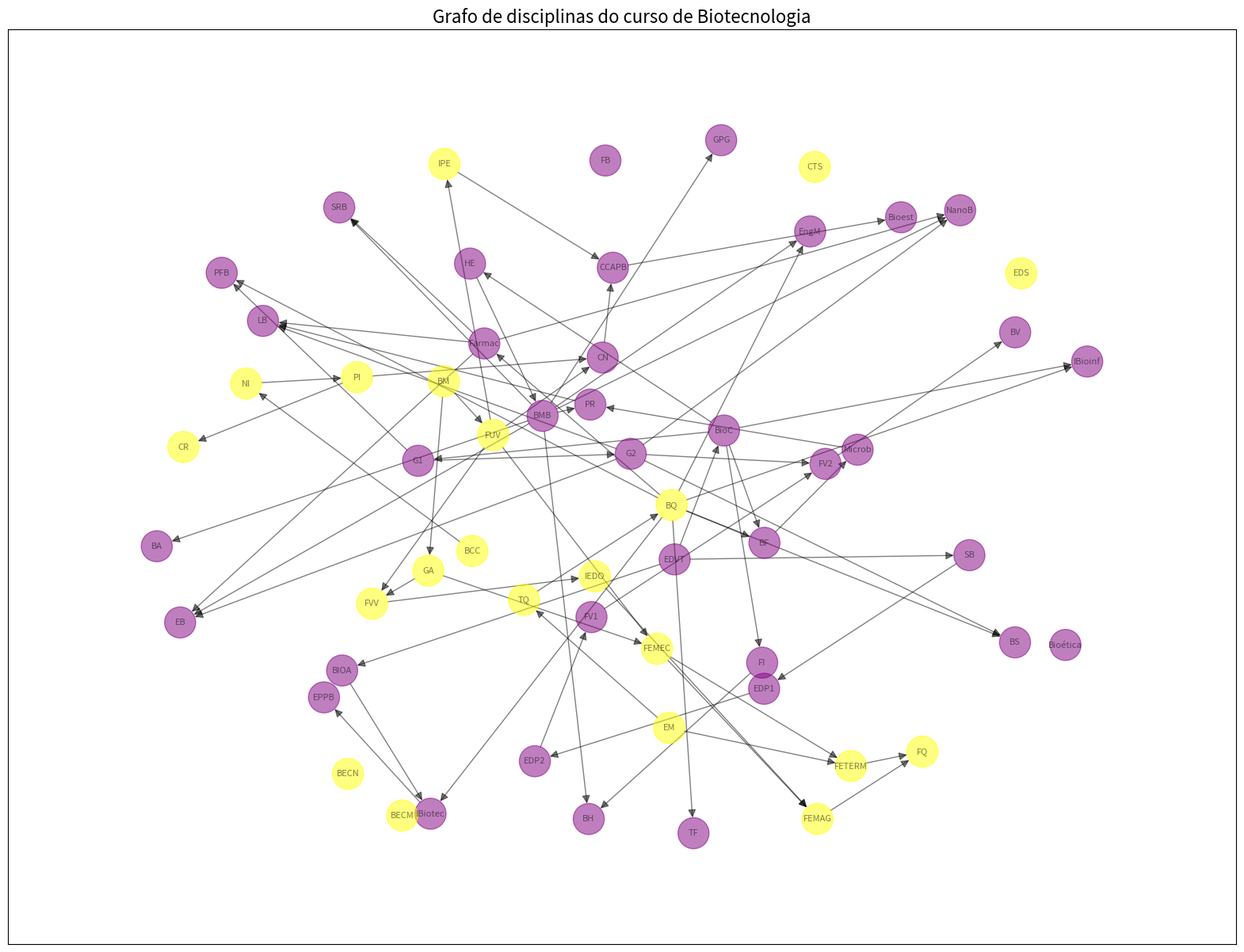

Generate this figure with matplotlib:
#Grafo de Biotecnologia

import networkx as nx
import matplotlib.pyplot as plt

G = nx.DiGraph()

G.add_edges_from([
    #BC&T
    ("BM","FUV"),
    ("FUV","FVV"),
    ("FUV","FEMEC"),
    ("BM","GA"),
    ("GA","FVV"),
    ("FVV","IEDO"),
    ("GA","FEMEC"),
    ("EM","TQ"),
    ("TQ","BQ"),
    ("EM","FETERM"),
    ("FEMEC", "FETERM"),
    ("BCC","NI"),
    ("PI","CR"),
    ("IEDO","FEMAG"),
    ("FEMEC","FEMAG"),
    ("FETERM","FQ"),
    ("FEMAG","FQ"),
    ("FUV", "IPE"),
    ("NI", "PI"),


    #Matérias q saem de BQ
    ("BQ","IBioinf"),
    ("BQ","IBiotec"),
    ("BQ","BS"),
    ("BQ","BF"),
    ("BQ","PFB"),
    ("BQ","Farmac"),
    ("BQ","EngM"),
    ("BQ","TF"),

    #Matérias q saem de BMB
    ("BMB","EngM"),
    ("BMB","NanoB"),
    ("BMB","GPG"),
    ("BMB","EB"),
    ("BMB","BA"),
    ("BMB","BH"),
    ("BMB","PR"),
    ("PR","LB"),
    ("BMB","SRB"),
    ("HE","BMB"),

    #Matérias q saem de Farmac
    ("Farmac","SRB"),
    ("Farmac","NanoB"),
    ("Farmac","EB"),
    ("Farmac","LB"),

    #Matérias que saem de PI
    ("PI", "CN"),
    ("FUV", "CN"),
    ("CN", "CCAPB"),
    ("IPE", "CCAPB"),
    ("CCAPB","Bioest"),

    #Matérias que saem de BioC
    ("BioC", "BF"),
    ("BioC", "HE"),
    ("BioC", "G1"),
    ("BioC", "IBioinf"),
    ("BioC", "FI"),

    ("G1", "G2"),
    ("G1", "PFB"),

    ("G2", "BS"),
    ("G2", "FV2"),
    ("FV2", "BV"),
    ("G2", "LB"),
    ("G2", "EB"),
    ("G2", "NanoB"),

    ("BF", "Microb"),
    ("Microb", "PR"),

    ("FI", "BH"),

    #Matérias q saem de EDVT

    ("EDVT", "SB"),
    ("SB", "EDP1"),
    ("EDP1", "EDP2"),
    ("EDP2", "FV1"),
    ("FV1", "FV2"),
    ("EDVT", "BIOA"),
    ("EDVT", "BioC"),

    ("BIOA", "IBiotec"),
    ("IBiotec", "EPPB"),




])

#Vértices sem ligação
G.add_node("Bioética")
G.add_node("FB")
G.add_node("BECM")
G.add_node("BECN")
G.add_node("EDS")
G.add_node("CTS")

nos_bct = ["BM","FUV","FVV","FEMEC","GA","FVV","IEDO","EM","TQ","BQ","FETERM","BCC","NI","PI","CR","IEDO","FEMAG","FQ","IPE","BECN","BECM","CTS","EDS"]

cor_dos_nos = []

for nodo in G.nodes():
    if nodo in nos_bct:
        cor_dos_nos.append("yellow")
    else:
        cor_dos_nos.append("purple")

# Plotar o novo grafo
plt.figure(figsize=(20, 15))

# Usar um layout que espalha melhor os nós
pos = nx.spring_layout(G, k=0.5, seed=42)

nx.draw_networkx(
    G,
    pos,
    with_labels=True,
    node_color=cor_dos_nos,
    node_size=800,
    font_size=8,
    arrows=True,
    arrowsize=15,
    edge_color='black',
    alpha=0.5
)

plt.title("Grafo de disciplinas do curso de Biotecnologia", fontsize=16)
plt.margins(0.1)
plt.show()
